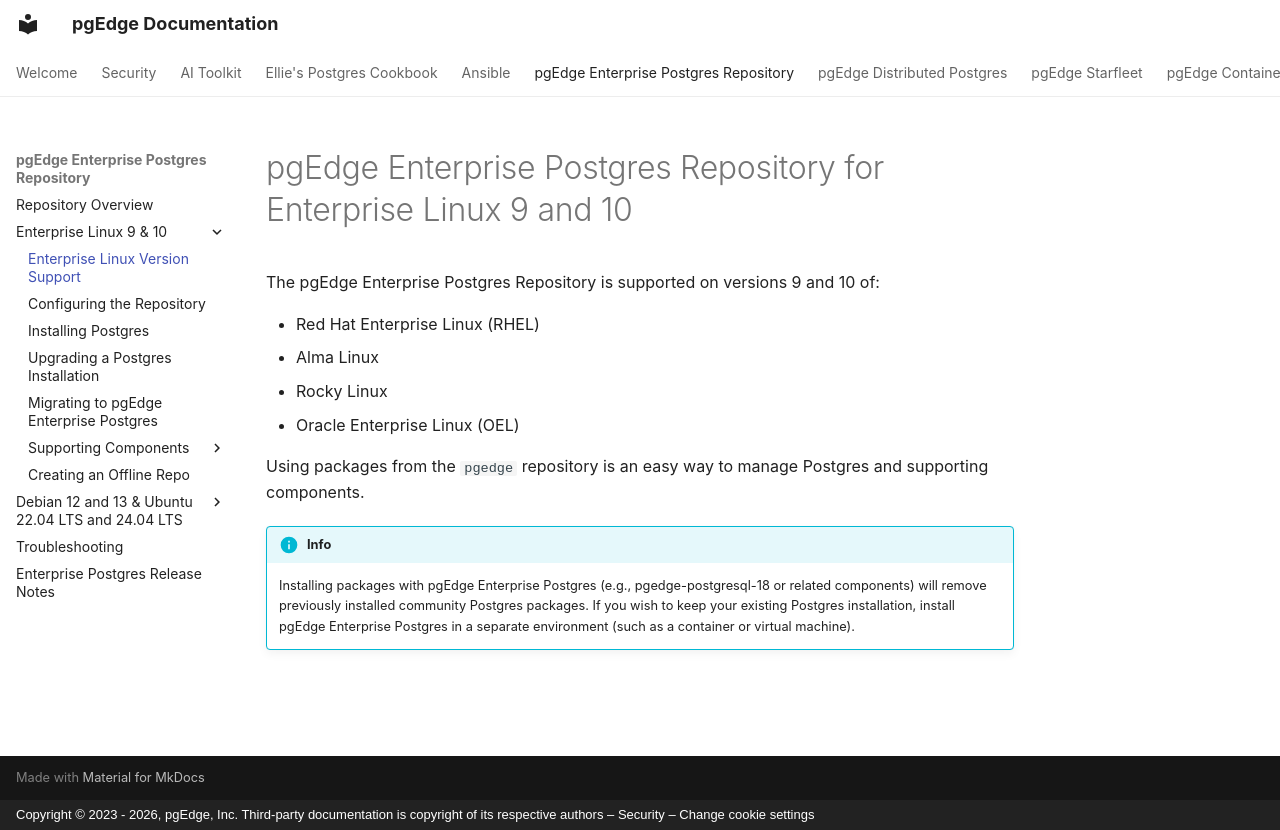

repository: pgEdge/pgedge-docs · page: enterprise/el/index.html · generator: mkdocs · copyright: Copyright © 2023 - 2026, pgEdge, Inc. Third-party documentation is copyright of its respective authors – Security – Change cookie settings

# pgEdge Enterprise Postgres Repository for Enterprise Linux 9 and 10

The pgEdge Enterprise Postgres Repository is supported on versions 9 and 10 of:

* Red Hat Enterprise Linux (RHEL)
* Alma Linux 
* Rocky Linux
* Oracle Enterprise Linux (OEL)

Using packages from the `pgedge` repository is an easy way to manage Postgres and supporting components.

!!! info

    Installing packages with pgEdge Enterprise Postgres (e.g., pgedge-postgresql-18 or related components) will remove previously installed community Postgres packages. If you wish to keep your existing Postgres installation, install pgEdge Enterprise Postgres in a separate environment (such as a container or virtual machine).
